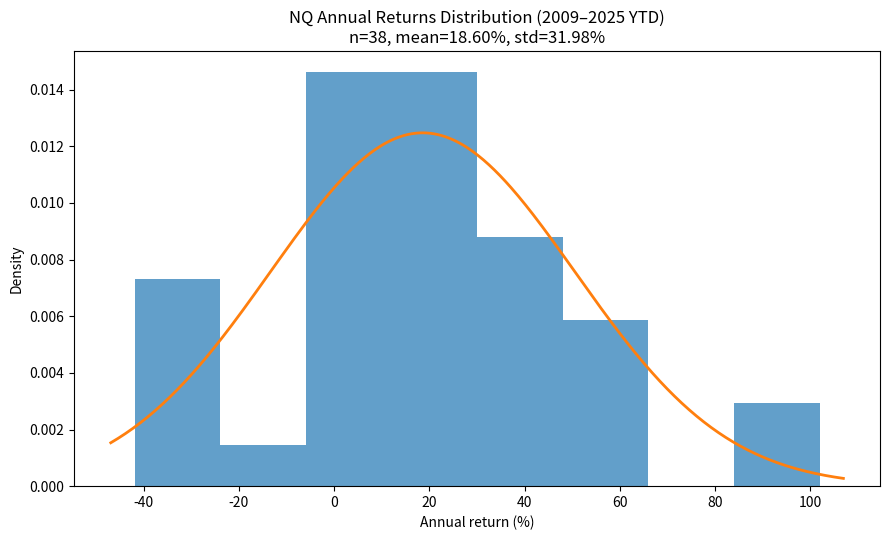

The script that saved this image:
from pathlib import Path
import numpy as np
import matplotlib.pyplot as plt
import math

# --- NQ annual % returns you posted (1988–2025 YTD) ---
returns = [13.09, 24.88, 53.81, -32.97, 26.63, 47.58, 37.96, -1.04, 31.52, 5.89, 8.43, 17.94, 34.99, 16.82, 2.70, 19.22, 53.54, -41.89, 18.67, 6.79, 1.49, 10.44, 49.12, -37.58, -32.65, -36.84, 101.95, 85.31, 20.63, 42.54, 42.54, 1.50, 10.58, 8.87, 64.99, -10.41, 26.17, 13.54]

arr = np.array(returns, dtype=float)
mu = arr.mean()
sigma = arr.std(ddof=1)
n = len(arr)

# --- Histogram + normal curve ("bell curve") ---
plt.figure(figsize=(9, 5.5))
plt.hist(arr, bins='auto', density=True, alpha=0.7)
x = np.linspace(arr.min() - 5, arr.max() + 5, 400)
pdf = (1 / (sigma * math.sqrt(2 * math.pi))) * np.exp(-0.5 * ((x - mu) / sigma) ** 2)
plt.plot(x, pdf, linewidth=2)
plt.title(f"NQ Annual Returns Distribution (2009–2025 YTD)\n"
          f"n={n}, mean={mu:.2f}%, std={sigma:.2f}%")
plt.xlabel("Annual return (%)")
plt.ylabel("Density")
plt.tight_layout()

# --- Save locally (Downloads) ---
out_path = Path(r"C:\Users\>USERNAME<\Downloads\nq_returns_bell_curve.png")
out_path.parent.mkdir(parents=True, exist_ok=True)
plt.savefig(out_path)
print(f"Saved chart to: {out_path}")

plt.show()
